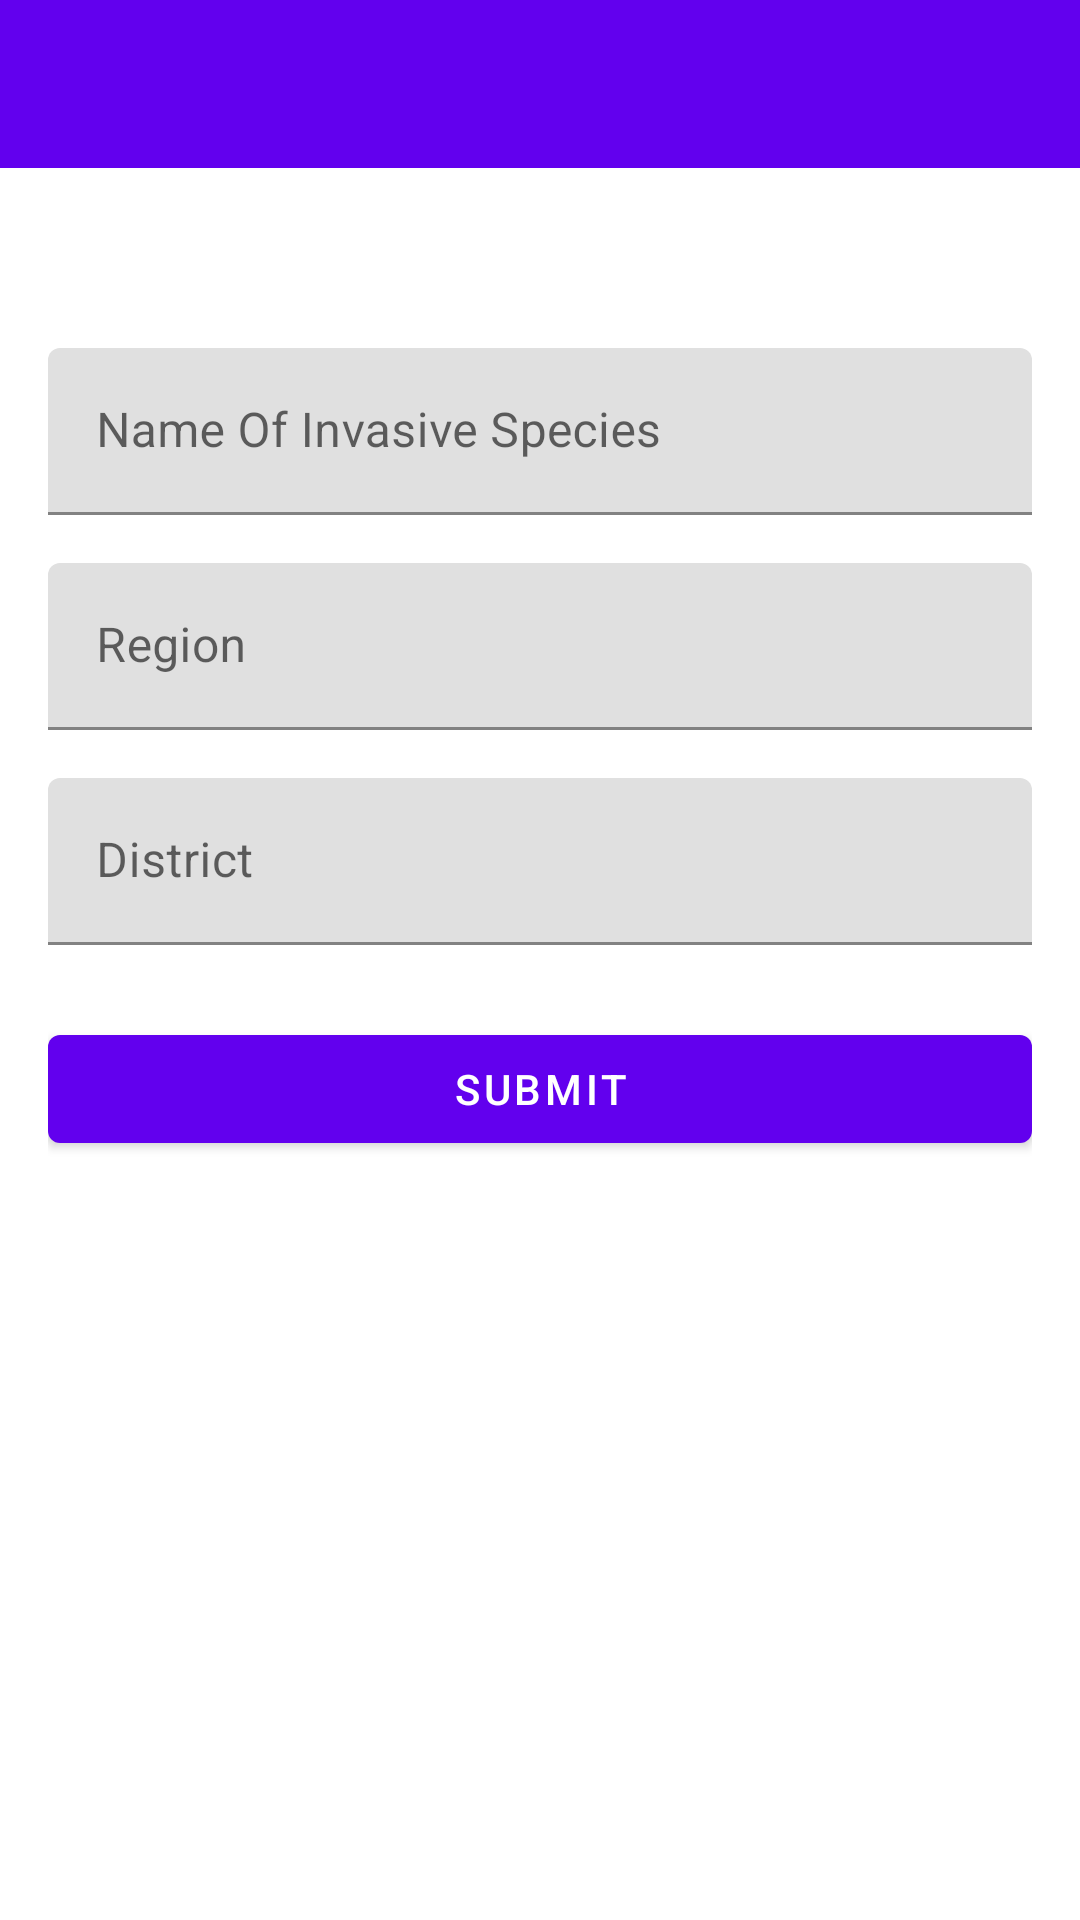

Here is an Android app screen rendered from its layout file. Give the layout XML and the strings, colors and styles it references.
<!-- AndroidManifest.xml: application theme Theme.Ecotales -->
<!-- res/layout/activity_report.xml -->
<?xml version="1.0" encoding="utf-8"?>
<androidx.constraintlayout.widget.ConstraintLayout xmlns:android="http://schemas.android.com/apk/res/android"
    xmlns:app="http://schemas.android.com/apk/res-auto"
    xmlns:tools="http://schemas.android.com/tools"
    android:layout_width="match_parent"
    android:layout_height="match_parent"
    tools:context=".ReportInvasiveSpecies">


    <androidx.appcompat.widget.Toolbar
        android:id="@+id/toolbar"
        android:layout_width="match_parent"
        android:layout_height="?attr/actionBarSize"
        android:background="?attr/colorPrimary"
        app:navigationIcon="@drawable/baseline_arrow_back_24"
        app:titleTextColor="@color/white"

        tools:ignore="MissingConstraints" />


    <RelativeLayout


        android:layout_width="match_parent"
        android:layout_height="match_parent"
        android:padding="16dp">

        
        <com.google.android.material.textfield.TextInputLayout
            android:id="@+id/tfNameOfSpecies"
            android:layout_width="match_parent"
            android:layout_height="wrap_content"
            android:layout_marginTop="100dp">

            <com.google.android.material.textfield.TextInputEditText
                android:id="@+id/etFirstName"
                android:layout_width="match_parent"
                android:layout_height="wrap_content"
                android:hint="Name Of Invasive Species" />

        </com.google.android.material.textfield.TextInputLayout>

        
        <com.google.android.material.textfield.TextInputLayout
            android:id="@+id/tfRegion"
            android:layout_width="match_parent"
            android:layout_height="wrap_content"
            android:layout_below="@id/tfNameOfSpecies"
            android:layout_marginTop="16dp">

            <com.google.android.material.textfield.TextInputEditText
                android:id="@+id/etRegion"
                android:layout_width="match_parent"
                android:layout_height="wrap_content"
                android:hint="Region" />

        </com.google.android.material.textfield.TextInputLayout>

        <com.google.android.material.textfield.TextInputLayout
            android:id="@+id/tfDistrict"
            android:layout_width="match_parent"
            android:layout_height="wrap_content"
            android:layout_below="@id/tfRegion"
            android:layout_marginTop="16dp">

            <com.google.android.material.textfield.TextInputEditText
                android:id="@+id/etDistrict"
                android:layout_width="match_parent"
                android:layout_height="wrap_content"
                android:hint="District" />

        </com.google.android.material.textfield.TextInputLayout>

        
        <Button
            android:id="@+id/btnSubmit"
            android:layout_width="match_parent"
            android:layout_height="wrap_content"
            android:layout_below="@id/tfDistrict"
            android:layout_marginTop="24dp"
            android:text="Submit" />

    </RelativeLayout>


</androidx.constraintlayout.widget.ConstraintLayout>
<!-- resources referenced by this layout -->
<resources>
  <style name="Theme.Ecotales" parent="Theme.MaterialComponents.DayNight.DarkActionBar">
          
          <item name="colorPrimary">@color/purple_500</item>
          <item name="colorPrimaryVariant">@color/purple_700</item>
          <item name="colorOnPrimary">@color/white</item>
          
          <item name="colorSecondary">@color/teal_200</item>
          <item name="colorSecondaryVariant">@color/teal_700</item>
          <item name="colorOnSecondary">@color/black</item>
          
          <item name="android:statusBarColor">?attr/colorPrimaryVariant</item>
          
      </style>
  <!-- not gathered from this repository: default colours our renderer supplied (Android Studio template values) -->
  <color name="purple_500">#FF6200EE</color>
  <color name="purple_700">#FF3700B3</color>
  <color name="teal_200">#FF03DAC5</color>
  <color name="teal_700">#FF018786</color>
  <color name="black">#FF000000</color>
  <color name="white">#FFFFFFFF</color>
</resources>
